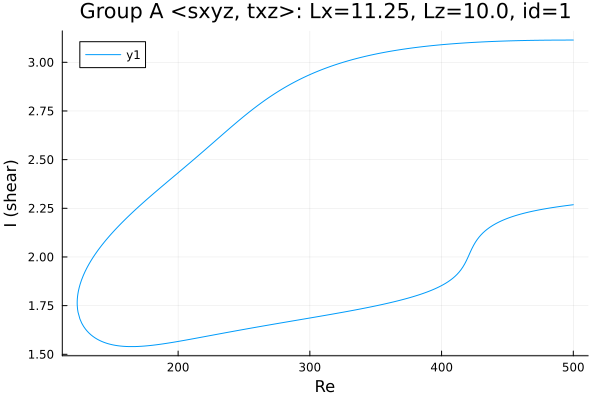

Data behind this chart, as committed beside it:
Re, shear
500.0, 3.114
499.9, 3.114
498.5, 3.114
497.1, 3.114
495.7, 3.114
494.3, 3.114
492.9, 3.114
491.5, 3.114
490, 3.114
488.6, 3.114
487.2, 3.114
485.8, 3.114
484.4, 3.114
483, 3.114
481.6, 3.114
480.1, 3.114
478.7, 3.114
477.3, 3.114
475.9, 3.113
474.5, 3.113
473.1, 3.113
471.7, 3.113
470.2, 3.113
468.8, 3.113
467.4, 3.113
466, 3.112
464.6, 3.112
463.2, 3.112
461.8, 3.112
460.3, 3.112
458.9, 3.111
457.5, 3.111
456.1, 3.111
454.7, 3.111
453.3, 3.11
451.9, 3.11
450.4, 3.11
449, 3.11
447.6, 3.109
446.2, 3.109
444.8, 3.109
443.4, 3.108
442, 3.108
440.5, 3.108
439.1, 3.107
437.7, 3.107
436.3, 3.106
434.9, 3.106
433.5, 3.106
432.1, 3.105
430.6, 3.105
429.2, 3.104
427.8, 3.104
426.4, 3.103
425, 3.103
423.6, 3.102
422.2, 3.102
420.7, 3.101
419.3, 3.1
417.9, 3.1
... 540 more rows
